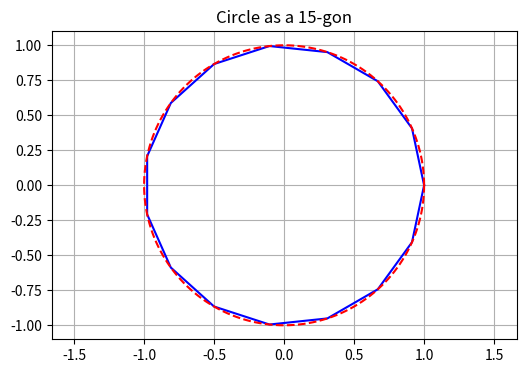

This figure's Python source:
# -*- coding: utf-8 -*-
"""
SphereAsNGon2.py   -- approach a sphere by using the limit of 
N->infty for an n-gon. Enhanced version, using NumPy arrays.
Generating n-gon data using a function. Plotting has moved to
a function, too.

Reference
---------
Needham, T. Visual Complex Analysis, pp. 26

[redacted]
"""

import math, numpy as np, matplotlib.pyplot as plt

def getNGonData(Center,N,R,doPrint=False):
    # check the input data first;
    # assert this condition, 'give this warning if violated'
    assert N >= 3,          'Start at n=4 minimum'
    assert R >= 0,          'Need positive radius for n-gon circle'
    assert len(Center) == 2,'Give center coordinates pair C=(c1,c2)'
    # compute angle step ...
    dPHI = 2*math.pi/N
    # n-gon data first ...
    # arrays to hold N-gon approximation data ...
    X = np.zeros(N+1).reshape(N+1,1)
    Y = np.zeros(N+1).reshape(N+1,1)
    
    for k in range(N+1):
        if k == N:
            X[k] = X[0]
            Y[k] = Y[0]
        else:
            X[k] = Center[0] + R*math.cos(k*dPHI)
            Y[k] = Center[1] + R*math.sin(k*dPHI)
        if doPrint: 
            print('z=(x,y)=({:+5.3f},{:+5.3f})'. \
                  format(float(X[k][0]),float(Y[k][0])))
    # return two arrays of data ..
    return X,Y

def plotNGon(Size,P,Q,colString,SX,SY,withRef=True):
    # check input data first;
    assert len(Size) == 2 and Size[0] > 0 and Size[1] > 0, 'Wrong size figure'
    assert withRef and len(SX) > 0 and len(SY) == len(SX), 'Missing ref data'
    
    # set figure size ...
    fig = plt.figure(figsize=Size)
    # ... prepare the plot axes ...
    axis = plt.subplot(111)
    scale =  ( math.ceil( max(P) )/10.0 ) * 10.0
    axis.set_xlim(-round(scale,1),round(scale,1)); 
    axis.set_ylim( axis.get_xlim() )
    axis.axis('equal')
    
    # ... plot graph with data points ...
    axis.plot(P, Q, 'b-')
    # ... and reference circle ??
    if withRef: 
        axis.plot(SX,SY,'r--')
    # ... turn on grid ...
    axis.grid(axis='both',which='major')
    # ... decorate graph and axes ...
    myTitle = 'Circle as a {:s}-gon'.format(str(len(Q)-1))
    myPDFFileName='CircleNGon{:s}.pdf'.format(str(len(Q)-1))
    axis.set_title(myTitle)
    
    fig.savefig(myPDFFileName)

def runMain():
    # Constant definition --------------------------------------------------
    # midpoint; if to change, also change the xlim and ylim plot
    C = [0,0]   
    # unit circle
    R = 1.0;
    # use this for a high precision circle ...
    P=360
    # use cases: N=4 .. N=P=360 (equiv of segment 90 .. 1 degree)
    N=15
    # want values printed ?
    DOPRINT = False
    # figure size
    SIZE = (6,4)
    # ----------------------------------------------------------------------

    # n-gon data and reference data ...
    DX,DY = getNGonData(C,N,R,doPrint=DOPRINT)  # check this out
    SX,SY = getNGonData(C,P,R)

    # and plot figure ...
    plotNGon(SIZE,DX,DY,'b-',SX,SY,True)

# run the application ...
runMain()